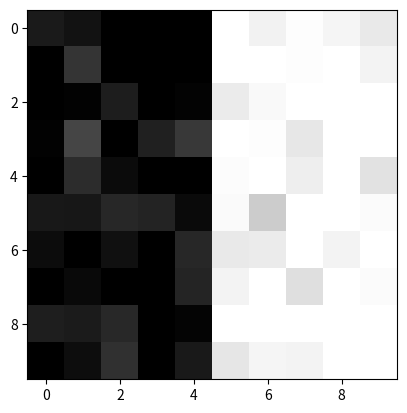

This figure's Python source: (Note: this script raises an exception after producing the figure.)
import numpy as np
import matplotlib.pyplot as plt

def getXYMaps(originalImage, angle_degrees):
    rows, cols = originalImage.shape[:2]
    alpha = -np.deg2rad(angle_degrees)  # Negative because the y-axis is reversed in image coordinates

    # Rotation matrix
    R = np.array([[np.cos(alpha), -np.sin(alpha)],
                  [np.sin(alpha), np.cos(alpha)]])

    # Create a grid for the original image
    X, Y = np.meshgrid(np.arange(1, cols+1), np.arange(1, rows+1))

    # Apply the inverse rotation to the grid
    coords = np.linalg.solve(R, np.vstack([(X - cols/2).ravel(), (Y - rows/2).ravel()]))

    x_rot = (coords[0] + cols/2).reshape(rows, cols)
    y_rot = (coords[1] + rows/2).reshape(rows, cols)

    return x_rot, y_rot

# Define image dimensions
p_w = 10
p_h = 10
angle_degrees = 20

# Create a 10x10 matrix filled with ones (white)
img_patch = np.ones((p_h, p_w))

# Set the left half to black (zero)
img_patch[:, :p_w // 2] = 0

# Display the image patch
plt.imshow(img_patch, cmap='gray')
plt.show()

# Add Gaussian noise
noise_mean = 0
noise_variance = 0.01  # Adjust this value according to the desired noise level
noisy_img_patch = img_patch + np.random.normal(noise_mean, np.sqrt(noise_variance), img_patch.shape)

# Clip values outside [0, 1] range if any due to noise
noisy_img_patch = np.clip(noisy_img_patch, 0, 1)

# Display the noisy image patch
plt.imshow(noisy_img_patch, cmap='gray')
plt.show()

mapx, mapy = getXYMaps(noisy_img_patch, angle_degrees)

x_min = int(np.floor(mapx.min()))
y_min = int(np.floor(mapy.min()))

x_max = int(np.ceil(mapx.max()))
y_max = int(np.ceil(mapy.max()))

img_patch = noisy_img_patch[y_min:y_max, x_min:x_max]
ip_h, ip_w = img_patch.shape

theta = np.zeros((p_h * p_w, ip_h * ip_w))

for i in range(p_h):
    for j in range(p_w):
        theta_r = i * p_w + j

        x = mapx[i, j]  - x_min
        y = mapy[i, j] - y_min

        l = int(np.floor(x))
        t = int(np.floor(y))

        a = x - l
        b = y - t

        theta_lt_loc = (t - 1) * ip_w + l
        theta_rt_loc = theta_lt_loc + 1

        theta_lb_loc = t * ip_w + l
        theta_rb_loc = theta_lb_loc + 1

        theta[theta_r, theta_lt_loc] = (1 - b) * (1 - a)
        theta[theta_r, theta_rt_loc] = (1 - b) * a
        theta[theta_r, theta_lb_loc] = b * (1 - a)
        theta[theta_r, theta_rb_loc] = b * a

a = 1
